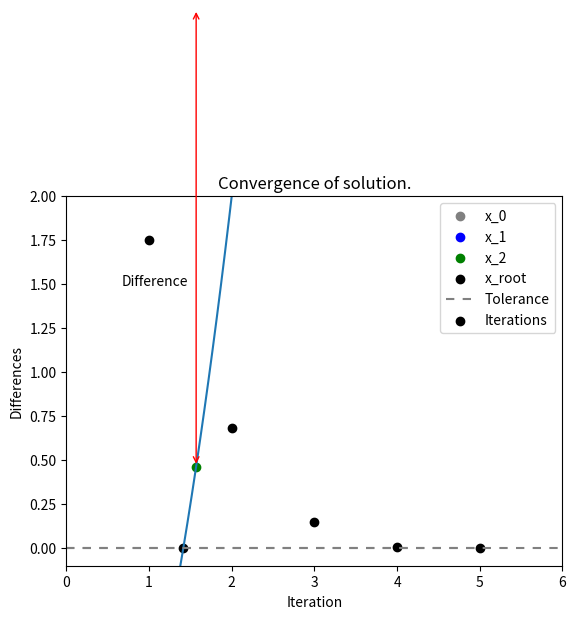

This figure's Python source:
# -*- coding: utf-8 -*-
"""
PHYS20161 Week 8: Newton Raphson example

Simple example of implementing Newton Raphson to find root of x^2 - 2

Demonstrates convergence of solution.

"""

import numpy as np
import matplotlib.pyplot as plt

# Initial parameters

X_START = 4.
TOLERANCE = 0.001

# Function definitions


def function(x_variable):
    """Returns x^2 - 2
    x_variable (float)
    """
    return x_variable**2 - 2.


def derivative(x_variable):
    """Returns  2x, derivative of x^2 - 2
    x_variable (float)
    """
    return 2. * x_variable


def next_x(previous_x):
    """
    Returns next value for x according to algorithm

    previous_x (float)

    """

    return previous_x - function(previous_x) / derivative(previous_x)


# Main code

# Main algorithm

# set up parameters
DIFFERENCE = 1
COUNTER = 0

DIFFERENCES = np.array([])
ROOTS = np.array([])

X_ROOT = X_START
ROOTS = np.append(ROOTS, X_ROOT)
# Repeatedly find x_n until the tolerance threshold is met.

while DIFFERENCE > TOLERANCE:

    COUNTER += 1

    X_TEST = X_ROOT
    X_ROOT = next_x(X_ROOT)

    DIFFERENCE = abs(X_TEST - X_ROOT)
    DIFFERENCES = np.append(DIFFERENCES, DIFFERENCE)
    ROOTS = np.append(ROOTS, X_ROOT)

# Solution plot
X_VALUES = np.linspace(0, 5, 100)

plt.xlabel('x')
plt.ylabel('f(x)')
plt.plot(X_VALUES, function(X_VALUES))
plt.plot(X_VALUES, 0 * X_VALUES, c='grey', dashes=[4, 4])
plt.scatter(ROOTS[0], function(ROOTS[0]), c='grey', label='x_0')
plt.scatter(ROOTS[1], function(ROOTS[1]), c='b', label='x_1')
plt.scatter(ROOTS[2], function(ROOTS[2]), c='g', label='x_2')
plt.scatter(X_ROOT, function(X_ROOT), c='k', label='x_root')

plt.plot(ROOTS[:2], np.full(2, function(ROOTS[0])), c='red',
         dashes=[4, 4], alpha=0.6)
plt.annotate("", xy=(ROOTS[1], function(ROOTS[1])),
             xytext=(ROOTS[1], function(ROOTS[0])),
             arrowprops=dict(arrowstyle="<->", color='red'))

plt.annotate("Difference", xy=(ROOTS[1],
                               (function(ROOTS[1]) + function(ROOTS[0])) / 2),
             xytext=(ROOTS[1]-0.9,
                     (function(ROOTS[1]) + function(ROOTS[0]) / 2)-2))

plt.plot(ROOTS[1:3], np.full(2, function(ROOTS[1])), c='red',
         dashes=[4, 4], alpha=0.6)
plt.annotate("", xy=(ROOTS[2], function(ROOTS[2])),
             xytext=(ROOTS[2], function(ROOTS[1])),
             arrowprops=dict(arrowstyle="<->", color='red'))

plt.annotate("Difference", xy=(ROOTS[2],
                               (function(ROOTS[2]) + function(ROOTS[1])) / 2),
             xytext=(ROOTS[2]-0.9,
                     (function(ROOTS[2]) + function(ROOTS[1]) / 2)-0.5))

plt.xlim(0, 5)
plt.ylim(-5, 20)
plt.legend()
plt.savefig('nr_differences.png', dpi=300)
plt.show()

print('2^0.5 = {:6.5f}'.format(X_ROOT))
print('This took {:d} iterations'.format(COUNTER))

# Convergence plot

ITERATIONS = np.arange(1, COUNTER + 1)

plt.title('Convergence of solution.')
plt.xlabel('Iteration')
plt.ylabel('Differences')
plt.plot(np.arange(COUNTER + 2), np.full(COUNTER + 2, TOLERANCE),
         c='grey', dashes=[4, 4], label='Tolerance')
plt.scatter(ITERATIONS, DIFFERENCES, c='k', label='Iterations')

plt.xlim(0, ITERATIONS[-1] + 1)
plt.ylim(-0.1, 2)
plt.legend()
plt.savefig('nr_convergence.png', dpi=300)
plt.show()
